The GitHub repository pedroescalfonimoraes/final-project-plagues-recognition-master contains a labelled image folder "bm-vs-av-v2-augmented" with 2 categories: acaro vermelho, bicho mineiro. Examples follow, each with its label.

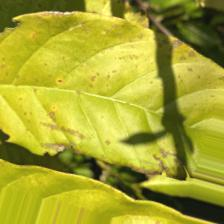
Label: acaro vermelho

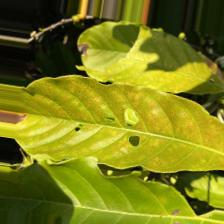
Label: acaro vermelho

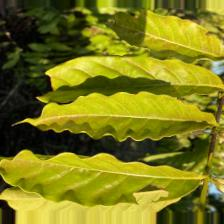
Label: acaro vermelho

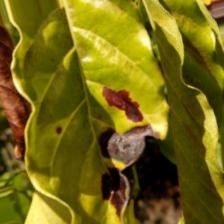
Label: bicho mineiro

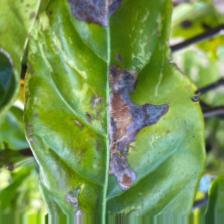
Label: bicho mineiro

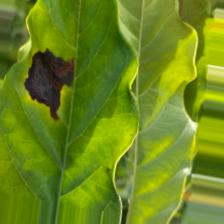
Label: bicho mineiro
